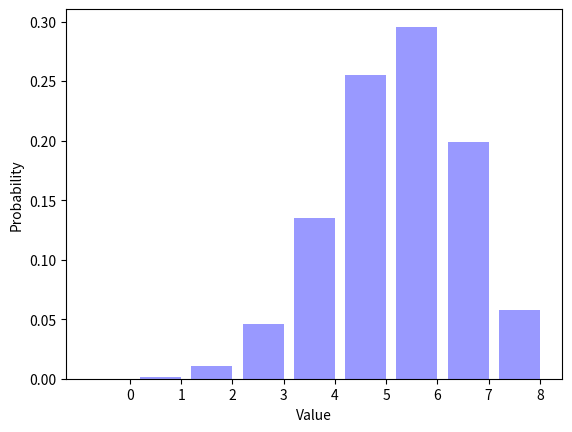

Python code for this plot:
__author__ = "nowshad amin"

__NetID__ = "nowshad2616"

__GitHubID__ = "nowshad2616"

__SelfGrade__ = "5"

__Challenge__ = "1"

__Answer1__ = "the sum is 1.0"

__Answer2__ = "6"



"""

Random Signals and Systems

Course: ECEN 303-502

Maximum Grade: 5pt

"""



import random

import math

import matplotlib.pyplot as plt





ParameterP = 0.7

NumberFlips = 8

NumberTrials = 100000

Trials = []





def biasedcoinflip(p=0.5):

    if random.random() < p:

            return 1


    else :
            return 0


for TrialIndex1 in range(0, NumberTrials):

    Trials.append(biasedcoinflip(ParameterP))



TrialAverage = sum(Trials) / (1.0 * len(Trials))

print('he average number of ones is {0:.4f}.'.format(TrialAverage))



SumTrials = []

for TrialIndex2 in range(0, NumberTrials):
    cnt = 0
    for i in range(0,NumberFlips):
        cnt += biasedcoinflip(ParameterP)
    SumTrials.append(cnt)


Distribution = []

for OutcomeIndex1 in range(0, NumberFlips + 1):

    Distribution.append(SumTrials.count(OutcomeIndex1) / (1.0 * NumberTrials))


print (repr(Distribution))


counter=0   # just a counter for the for-loop
Sum =0.0    # add the summation
for i in range (0, len(Distribution)):
    Sum += Distribution[i]

print(Sum)


OutcomeIndex2 = range(0, NumberFlips + 1)

num_bins = len(OutcomeIndex2)

bar_width = 0.8

XticksIndex = [(outcome + (0.5 * bar_width)) for outcome in OutcomeIndex2]

opacity = 0.4



plt.bar(OutcomeIndex2, Distribution, bar_width, alpha=opacity, color='b')

plt.xlabel("Value")

plt.ylabel("Probability")

plt.xticks(XticksIndex, OutcomeIndex2)

plt.show()



"""

Describe what happens to the figure as you vary ParameterP from zero to one.



What is the sum of the elements in Distribtion?

Place your answer in the __Answer1__ variable at the top of this file.



What is the most likely outcome for ParameterP = 0.7 and NumberFlips = 8?

Place your answer in the __Answer2__ variable at the top of this file.





"""
